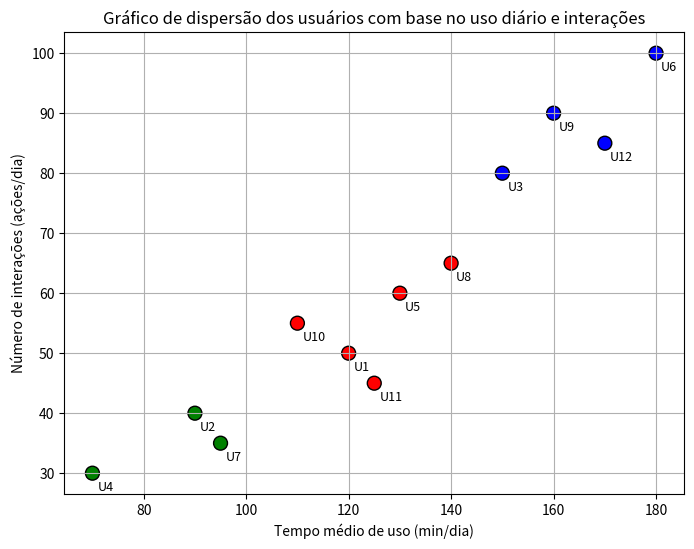

This figure's Python source:
import matplotlib.pyplot as plt

# Dados dos usuários
usuarios = [1, 2, 3, 4, 5, 6, 7, 8, 9, 10, 11, 12]
tempo_uso = [120, 90, 150, 70, 130, 180, 95, 140, 160, 110, 125, 170]  # minutos/dia
interacoes = [50, 40, 80, 30, 60, 100, 35, 65, 90, 55, 45, 85]  # ações/dia

# Grupos atribuídos
grupos = [1, 3, 2, 3, 1, 2, 3, 1, 2, 1, 1, 2]

# Cores para cada grupo
cores = {1: 'red', 2: 'blue', 3: 'green'}
colores_usuarios = [cores[grupo] for grupo in grupos]

# Criar o gráfico de dispersão
plt.figure(figsize=(8, 6))
plt.scatter(tempo_uso, interacoes, c=colores_usuarios, s=100, edgecolors='black')

# Adicionar rótulos aos pontos
for i, usuario in enumerate(usuarios):
    plt.text(tempo_uso[i] + 1, interacoes[i] - 3, f'U{usuario}', fontsize=9)

# Configurar os eixos
plt.xlabel('Tempo médio de uso (min/dia)')
plt.ylabel('Número de interações (ações/dia)')
plt.title('Gráfico de dispersão dos usuários com base no uso diário e interações')

# Exibir o gráfico
plt.grid(True)
plt.show()
